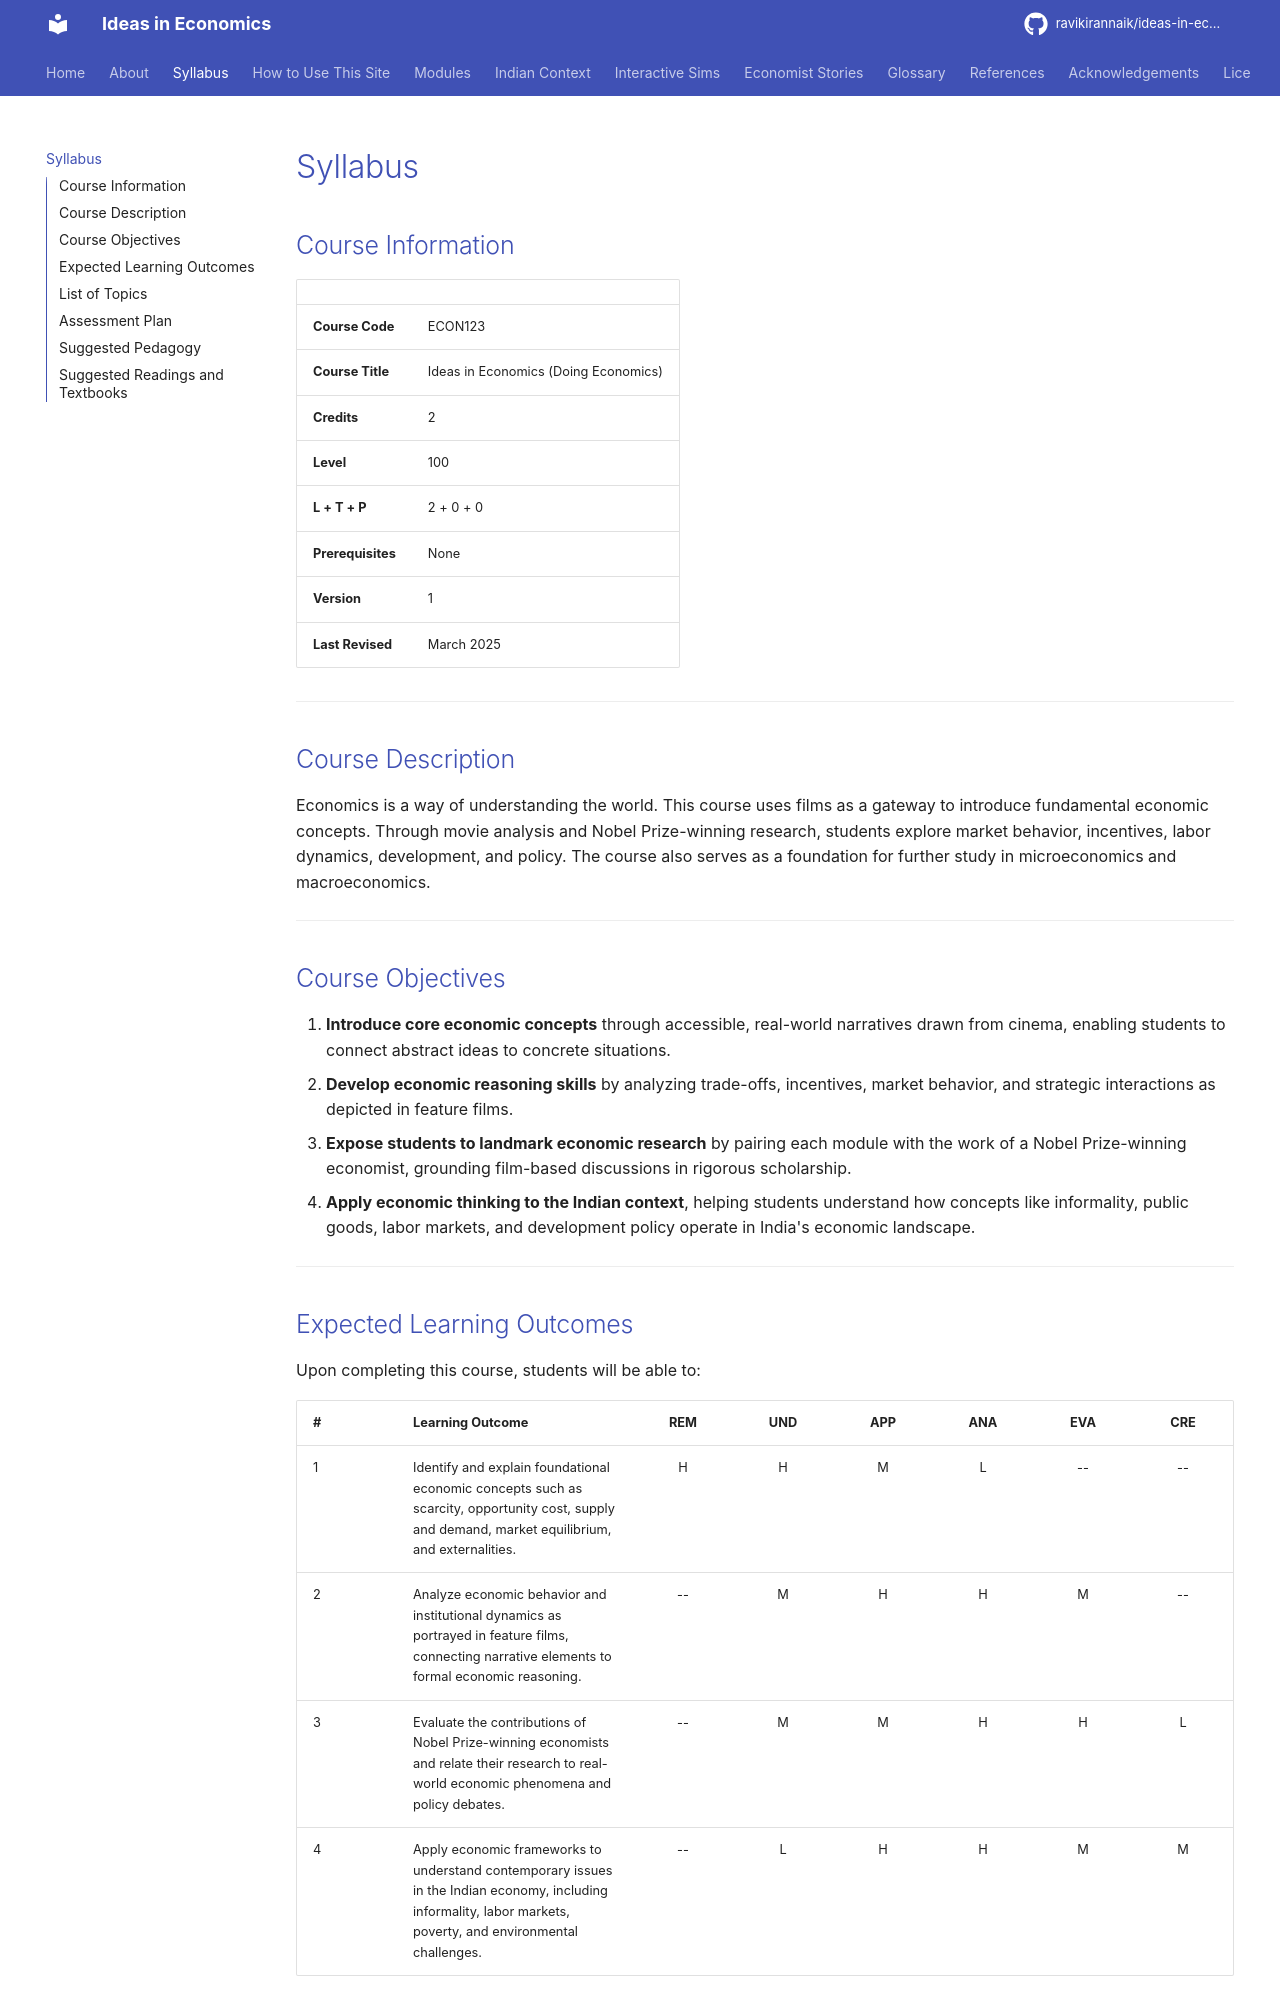

repository: ravikirannaik/ideas-in-economics · page: syllabus/index.html · generator: mkdocs

---
title: "Syllabus"
description: "Full syllabus for Ideas in Economics (Doing Economics), ECON123"
---

# Syllabus

## Course Information

| | |
|---|---|
| **Course Code** | ECON123 |
| **Course Title** | Ideas in Economics (Doing Economics) |
| **Credits** | 2 |
| **Level** | 100 |
| **L + T + P** | 2 + 0 + 0 |
| **Prerequisites** | None |
| **Version** | 1 |
| **Last Revised** | March 2025 |

---

## Course Description

Economics is a way of understanding the world. This course uses films as a gateway to introduce fundamental economic concepts. Through movie analysis and Nobel Prize-winning research, students explore market behavior, incentives, labor dynamics, development, and policy. The course also serves as a foundation for further study in microeconomics and macroeconomics.

---

## Course Objectives

1. **Introduce core economic concepts** through accessible, real-world narratives drawn from cinema, enabling students to connect abstract ideas to concrete situations.
2. **Develop economic reasoning skills** by analyzing trade-offs, incentives, market behavior, and strategic interactions as depicted in feature films.
3. **Expose students to landmark economic research** by pairing each module with the work of a Nobel Prize-winning economist, grounding film-based discussions in rigorous scholarship.
4. **Apply economic thinking to the Indian context**, helping students understand how concepts like informality, public goods, labor markets, and development policy operate in India's economic landscape.

---

## Expected Learning Outcomes

Upon completing this course, students will be able to:

| # | Learning Outcome | REM | UND | APP | ANA | EVA | CRE |
|---|------------------|:---:|:---:|:---:|:---:|:---:|:---:|
| 1 | Identify and explain foundational economic concepts such as scarcity, opportunity cost, supply and demand, market equilibrium, and externalities. | H | H | M | L | -- | -- |
| 2 | Analyze economic behavior and institutional dynamics as portrayed in feature films, connecting narrative elements to formal economic reasoning. | -- | M | H | H | M | -- |
| 3 | Evaluate the contributions of Nobel Prize-winning economists and relate their research to real-world economic phenomena and policy debates. | -- | M | M | H | H | L |
| 4 | Apply economic frameworks to understand contemporary issues in the Indian economy, including informality, labor markets, poverty, and environmental challenges. | -- | L | H | H | M | M |

*REM = Remember, UND = Understand, APP = Apply, ANA = Analyze, EVA = Evaluate, CRE = Create. H = High, M = Medium, L = Low, -- = Not applicable.*

---
